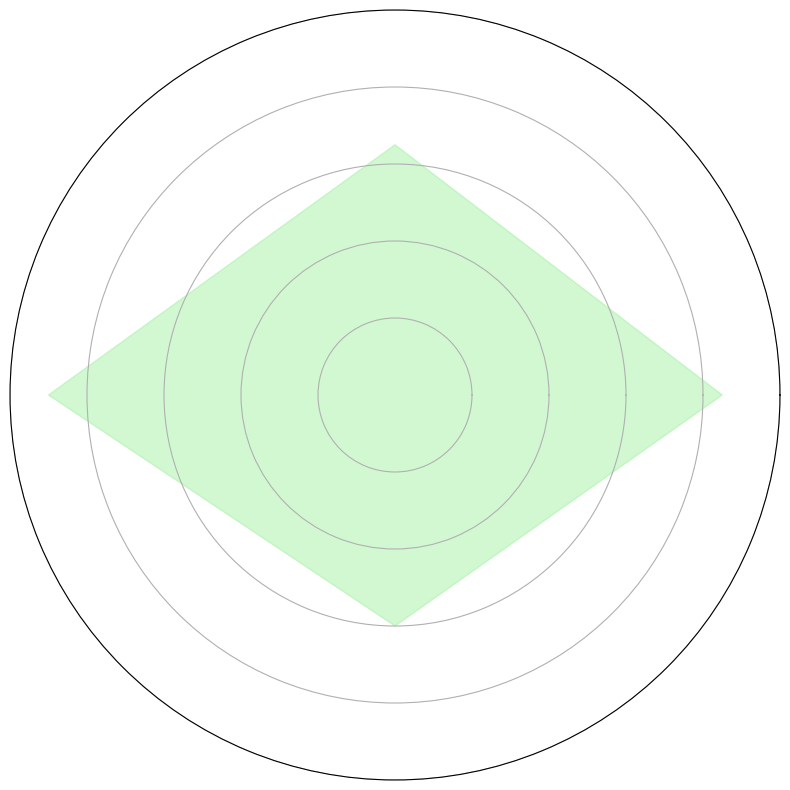

This figure's Python source:
import numpy as np
import matplotlib.pyplot as plt

categories = ['Renewable Energy', 'Biodiversity', 'Water Conservation', 'Green Transportation']
values = np.array([85, 65, 90, 60])
values = np.concatenate((values, [values[0]]))

angles = np.linspace(0, 2 * np.pi, len(categories), endpoint=False).tolist()
angles += angles[:1]

fig, ax = plt.subplots(figsize=(8, 8), subplot_kw=dict(polar=True))

fill_color = 'lightgreen'

# Fill the area within the radar chart
ax.fill(angles, values, color=fill_color, alpha=0.4)

ax.set_yticklabels([])
ax.set_xticks([])  # Remove the tick marks
ax.set_yticklabels([])  # Remove y-axis labels
ax.set_ylim(0, 100)

ax.grid(True)

plt.tight_layout()
plt.show()
